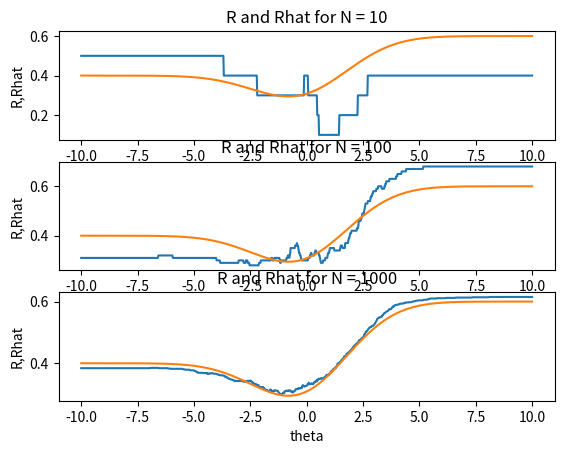

Python code for this plot:
import numpy as np
import scipy.stats as stat
import matplotlib.pyplot as plt

def gen_y(p):
	x = np.random.uniform(0,1)
	if x < p:
		return 0
	return 1

def gen_x(y):
	x = np.random.randn();
	if y == 0:
		x = -1 + 2*x
	else:
		x = 1 + 2*x
	return(x)

def R_h(theta,p):
	R = np.zeros(np.shape(theta))
	for idx,t in enumerate(theta):
		R[idx] = (1 - p)*stat.norm.cdf((t - 1) / 2) + p*(1-stat.norm.cdf((t + 1) / 2))
	return R

def find_nearest(array,value):
	idx = (np.abs(array - value)).argmin()
	return idx

N = 1e3
Ns = [10,100,1000]
R_minus_Rhat_08 = np.zeros(np.shape(Ns))
R_minus_Rhat_max = np.zeros(np.shape(Ns))
for idx,N in enumerate(Ns):
	plt.subplot(3,1,idx+1)
	theta = np.linspace(-10,10,int(1e3))
	loss = np.zeros(np.shape(theta))
	for n in range(1,int(N)):
		y = gen_y(0.4)
		x = gen_x(y)
		h_theta = np.zeros(np.shape(theta))
		l = np.zeros(np.shape(theta))
		for index,t in enumerate(theta):
			if x < t:
				h_theta[index] = 0
			else:
				h_theta[index] = 1
		for index,h in enumerate(h_theta):
			if h == y:
				l[index] = 0
			else:
				l[index] = 1
		loss = np.add(loss,l)
	loss /= N
	Rhat = loss
	R = R_h(theta,0.4)
	plt.plot(theta,Rhat)
	plt.plot(theta,R)
	plt.title("R and Rhat for N = " + str(int(N)))
	plt.xlabel("theta")
	plt.ylabel("R,Rhat")
	i = find_nearest(theta,0.8)
	R_minus_Rhat = np.abs(np.subtract(R,Rhat))
	R_minus_Rhat_08[idx] =  R_minus_Rhat[i]
	R_minus_Rhat_max[idx] = np.amax(R_minus_Rhat)
print(R_minus_Rhat_08)
print(R_minus_Rhat_max) 
print(np.amin(R))
plt.show()